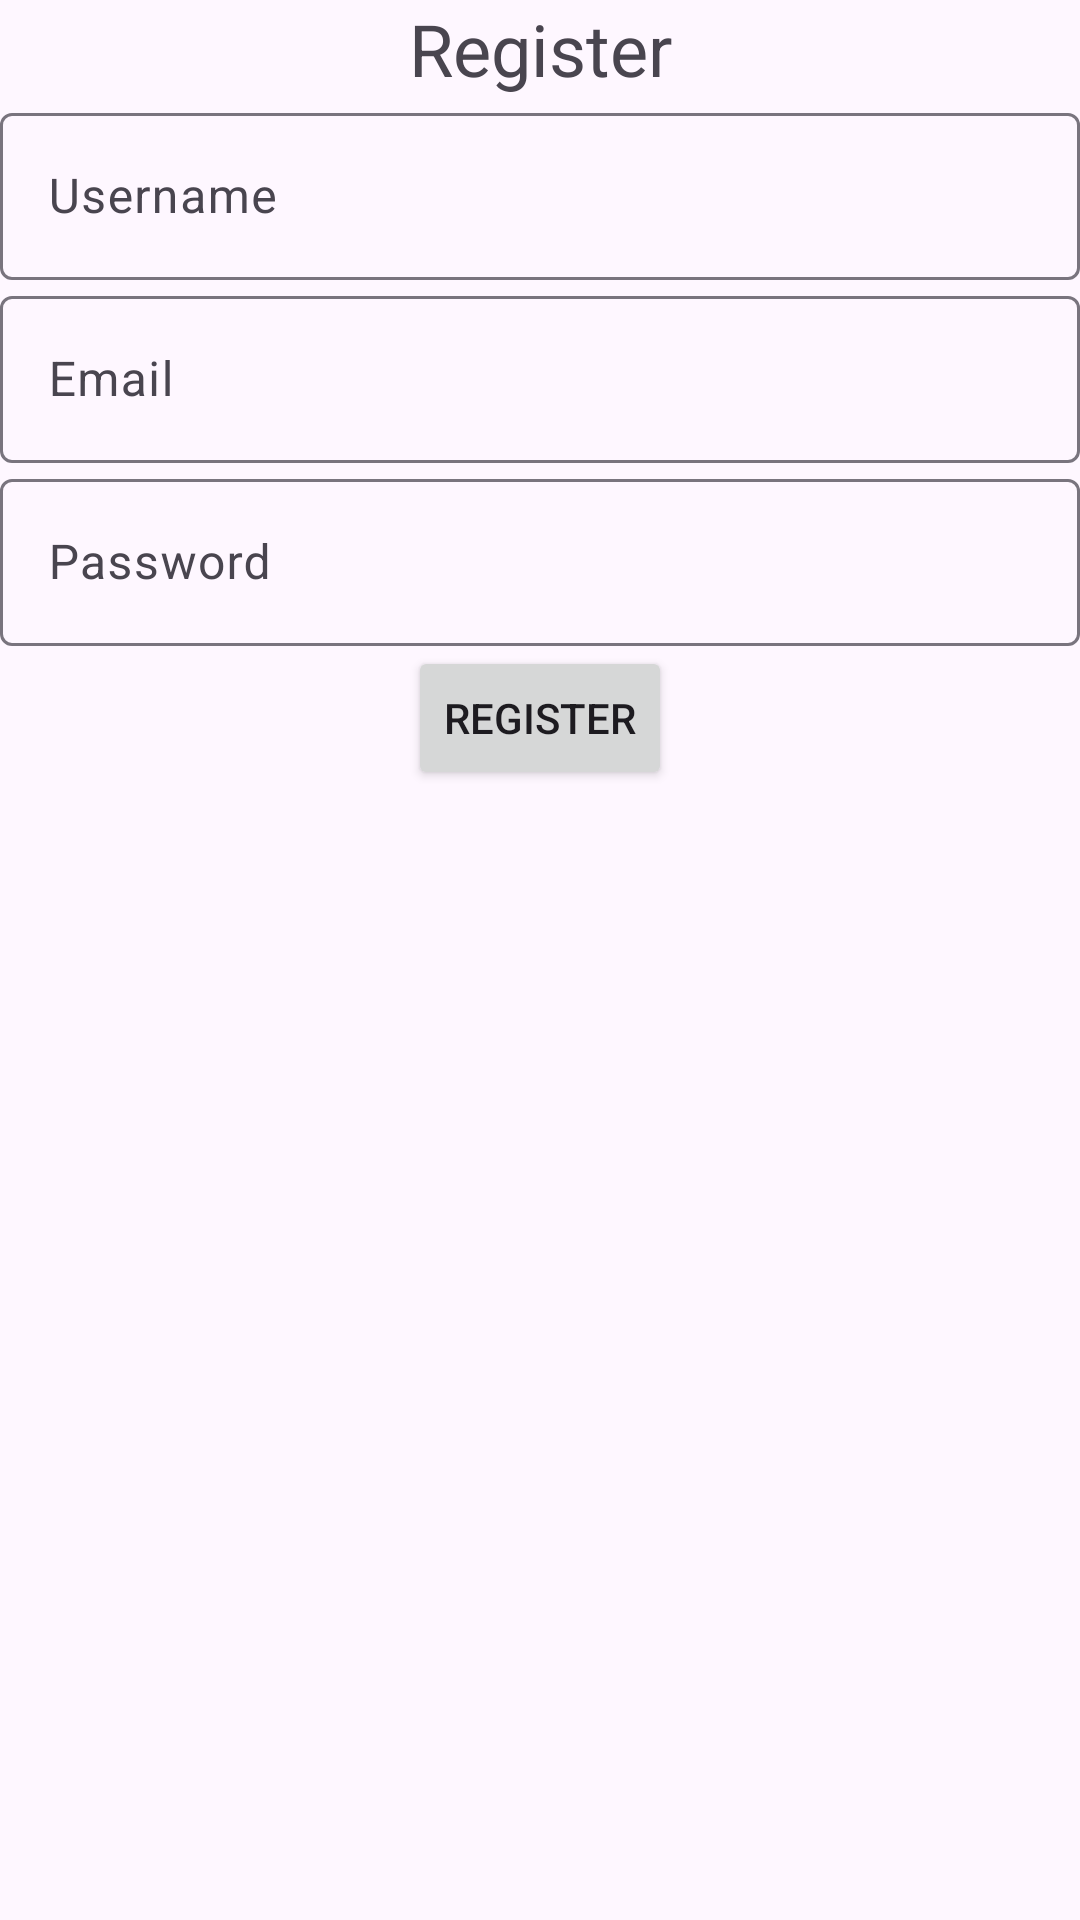

Produce the Android XML layout that renders to this screen, including the resource entries it uses.
<!-- AndroidManifest.xml: application theme Theme.Amanshopping -->
<!-- res/layout/fragment_register.xml -->
<?xml version="1.0" encoding="utf-8"?>
<androidx.constraintlayout.widget.ConstraintLayout
xmlns:android="http://schemas.android.com/apk/res/android"
xmlns:app="http://schemas.android.com/apk/res-auto"
xmlns:tools="http://schemas.android.com/tools"
android:layout_width="match_parent"
android:layout_height="match_parent"
    android:layout_margin="20dp"
tools:context=".fragment.RegisterFragment">


<TextView
    android:id="@+id/registerTextView"
    android:layout_width="wrap_content"
    android:layout_height="wrap_content"
    android:text="Register"
    android:textSize="24sp"
    app:layout_constraintTop_toTopOf="parent"
    app:layout_constraintStart_toStartOf="parent"
    app:layout_constraintEnd_toEndOf="parent"
    android:layout_marginBottom="20dp"/>


<com.google.android.material.textfield.TextInputLayout
    android:id="@+id/usernameInputLayout"
    android:layout_width="match_parent"
    android:layout_height="wrap_content"
    app:layout_constraintTop_toBottomOf="@+id/registerTextView"
    app:layout_constraintStart_toStartOf="parent"
    app:layout_constraintEnd_toEndOf="parent">

    <com.google.android.material.textfield.TextInputEditText
        android:id="@+id/usernameEditText"
        android:layout_width="match_parent"
        android:layout_height="wrap_content"
        android:hint="Username" />
</com.google.android.material.textfield.TextInputLayout>


<com.google.android.material.textfield.TextInputLayout
    android:id="@+id/emailInputLayout"
    android:layout_width="match_parent"
    android:layout_height="wrap_content"
    app:layout_constraintTop_toBottomOf="@+id/usernameInputLayout"
    app:layout_constraintStart_toStartOf="parent"
    app:layout_constraintEnd_toEndOf="parent">

    <com.google.android.material.textfield.TextInputEditText
        android:id="@+id/emailEditText"
        android:layout_width="match_parent"
        android:layout_height="wrap_content"
        android:inputType="textEmailAddress"
        android:hint="Email" />
</com.google.android.material.textfield.TextInputLayout>


<com.google.android.material.textfield.TextInputLayout
    android:id="@+id/passwordInputLayout"
    android:layout_width="match_parent"
    android:layout_height="wrap_content"
    app:layout_constraintTop_toBottomOf="@+id/emailInputLayout"
    app:layout_constraintStart_toStartOf="parent"
    app:layout_constraintEnd_toEndOf="parent">

    <com.google.android.material.textfield.TextInputEditText
        android:id="@+id/passwordEditText"
        android:layout_width="match_parent"
        android:layout_height="wrap_content"
        android:inputType="textPassword"
        android:hint="Password" />
</com.google.android.material.textfield.TextInputLayout>


<Button
    android:id="@+id/registerButton"
    android:layout_width="wrap_content"
    android:layout_height="wrap_content"
    android:text="Register"
    app:layout_constraintTop_toBottomOf="@+id/passwordInputLayout"
    app:layout_constraintStart_toStartOf="parent"
    app:layout_constraintEnd_toEndOf="parent" />

</androidx.constraintlayout.widget.ConstraintLayout>
<!-- resources referenced by this layout -->
<resources>
  <style name="Theme.Amanshopping" parent="Base.Theme.Amanshopping" />
  <style name="Base.Theme.Amanshopping" parent="Theme.Material3.DayNight.NoActionBar">
          
          <item name="colorPrimary">@color/my_light_primary</item>
          <item name="colorPrimaryVariant">@color/my_light_primary_variant</item>
          <item name="colorSecondary">@color/my_light_secondary</item>
          <item name="colorSecondaryVariant">@color/my_light_secondary_variant</item>
      </style>
  <color name="my_light_primary">#3F51B5</color>
  <color name="my_light_primary_variant">#303F9F</color>
  <color name="my_light_secondary">#82B1FF</color>
  <color name="my_light_secondary_variant">#00E5FF</color>
</resources>
